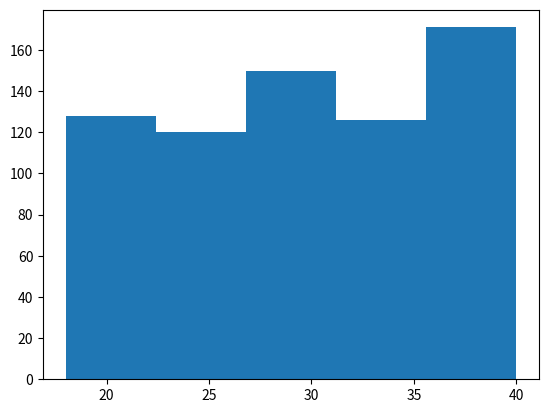

Generate this figure with matplotlib:
import matplotlib.pyplot as plt
data=[3,4,2,4,3,5,3,6,4,3]
Height=[65.78, 71.52, 69.4, 68.22, 67.79, 68.7, 69.8, 70.01, 67.9, 66.78,
 66.49, 67.62, 68.3, 67.12, 68.28, 71.09, 66.46, 68.65, 71.23, 67.13, 67.83,
68.88, 63.48, 68.42, 67.63, 67.21, 70.84, 67.49, 66.53, 65.44, 69.52, 65.81,
67.82, 70.6, 71.8, 69.21, 66.8, 67.66, 67.81, 64.05, 68.57, 65.18, 69.66, 67.97,
65.98, 68.67, 66.88, 67.7, 69.82, 69.09]
Weight=[112.99, 136.49, 153.03, 142.34, 144.3, 123.3, 141.49, 136.46,
112.37, 120.67, 127.45, 114.14, 125.61, 122.46, 116.09, 140.0, 129.5, 142.97,
137.9, 124.04, 141.28, 143.54, 97.9, 129.5, 141.85, 129.72, 142.42, 131.55,
108.33, 113.89, 103.3, 120.75, 125.79, 136.22, 140.1, 128.75, 141.8, 121.23,
131.35, 106.71, 124.36, 124.86, 139.67, 137.37, 106.45, 128.76, 145.68, 116.82,
143.62, 134.93]

Age=[25, 26, 33, 29, 27, 21, 26, 35, 21, 37, 21, 38, 18, 19, 36, 30, 29, 24, 24, 36, 36, 27, 33, 23, 21, 26, 27, 27, 24, 26, 25, 24, 22, 25, 40, 39, 19, 31, 33, 30, 33, 27, 40, 32, 31, 35, 26, 34, 27, 34, 33, 20, 19, 40, 39, 39, 37, 18, 35, 20, 28, 31, 30, 29, 31, 18, 40, 20, 32, 20, 34, 34, 25, 29, 40, 40, 39, 36, 39, 34, 34, 35, 39, 38, 33, 32, 21, 29, 36, 33, 30, 39, 21, 19, 38, 30, 40, 36, 34, 28, 37, 29, 39, 25, 36, 33, 37, 19, 28, 26, 18, 22, 40, 20, 40, 20, 39, 29, 26, 26, 22, 37, 34, 29, 24, 23, 21, 19, 29, 30, 23, 40, 30, 30, 19, 39, 39, 25, 36, 38, 24, 32, 34, 33, 36, 30, 35, 26, 28, 23, 25, 23, 40, 20, 26, 26, 22, 23, 18, 36, 34, 36, 35, 40, 39, 39, 33, 22, 37, 20, 37, 35, 20, 23, 37, 32, 25, 35, 35, 22, 21, 31, 40, 26, 24, 29, 37, 19, 33, 31, 29, 27, 21, 19, 39, 34, 34, 40, 26, 39, 35, 31, 35, 24, 19, 27, 27, 20, 28, 30, 23, 21, 20, 26, 31, 24, 25, 25, 22, 32, 28, 36, 21, 38, 18, 25, 21, 33, 40, 19, 38, 33, 37, 32, 31, 31, 38, 19, 37, 37, 32, 36, 34, 35, 35, 35, 37, 35, 39, 34, 24, 25, 18, 40, 33, 32, 23, 25, 19, 39, 38, 36, 32, 27, 22, 40, 28, 29, 25, 36, 26, 28, 32, 34, 34, 21, 21, 32, 19, 35, 30, 35, 26, 31, 38, 34, 33, 35, 37, 38, 36, 40, 22, 30, 28, 28, 29, 36, 24, 28, 28, 28, 26, 21, 35, 22, 32, 28, 19, 33, 18, 22, 36, 26, 19, 26, 30, 27, 28, 24, 36, 37, 20, 32, 38, 39, 38, 30, 32, 30, 26, 23, 19, 29, 33, 34, 23, 30, 32, 40, 36, 29, 39, 34, 34, 22, 22, 22, 36, 38, 38, 30, 26, 40, 34, 21, 34, 38, 32, 35, 35, 26, 28, 20, 40, 23, 24, 26, 24, 39, 21, 33, 31, 39, 39, 20, 22, 18, 23, 36, 32, 37, 36, 26, 30, 30, 30, 21, 22, 40, 38, 22, 27, 23, 21, 22, 20, 30, 31, 40, 19, 32, 24, 21, 27, 32, 30, 34, 18, 25, 22, 40, 23, 19, 24, 24, 25, 40, 27, 29, 22, 39, 38, 34, 39, 30, 31, 33, 34, 25, 20, 20, 20, 20, 24, 19, 21, 31, 31, 29, 38, 39, 33, 40, 24, 38, 37, 18, 24, 38, 38, 22, 40, 21, 36, 30, 21, 30, 35, 20, 25, 25, 29, 30, 20, 29, 29, 31, 20, 26, 26, 38, 37, 39, 31, 35, 36, 30, 38, 36, 23, 39, 39, 20, 30, 34, 21, 23, 21, 33, 30, 33, 32, 36, 18, 31, 32, 25, 23, 23, 21, 34, 18, 40, 21, 29, 29, 21, 38, 35, 38, 32, 38, 27, 23, 33, 29, 19, 20, 35, 29, 27, 28, 20, 40, 35, 40, 40, 20, 36, 38, 28, 30, 30, 36, 29, 27, 25, 33, 19, 27, 28, 34, 36, 27, 40, 38, 37, 31, 33, 38, 36, 25, 23, 22, 23, 34, 26, 24, 28, 32, 22, 18, 29, 19, 21, 27, 28, 35, 30, 40, 28, 37, 34, 24, 40, 33, 29, 30, 36, 25, 26, 26, 28, 34, 39, 34, 26, 24, 33, 38, 37, 36, 34, 37, 33, 25, 27, 30, 26, 21, 40, 26, 25, 25, 40, 28, 35, 36, 39, 33, 36, 40, 32, 36, 26, 24, 36, 27, 28, 26, 37, 36, 37, 36, 20, 34, 30, 32, 40, 20, 31, 23, 27, 19, 24, 23, 24, 25, 36, 26, 33, 30, 27, 26, 28, 28, 21, 31, 24, 27, 24, 29, 29, 28, 22, 20, 23, 35, 30, 37, 31, 31, 21, 32, 29, 27, 27, 30, 39, 34, 23, 35, 39, 27, 40, 28, 36, 35, 38, 21, 18, 21, 38, 37, 24, 21, 25, 35, 27, 35, 24, 36, 32, 20]

Wage=[17000, 13000, 28000, 45000, 28000, 1200, 15500, 26400, 14000, 35000, 16400, 50000, 2600, 9000, 27000, 150000, 32000, 22000, 65000, 56000, 6500, 30000, 70000, 9000, 6000, 34000, 40000, 30000, 6400, 87000, 20000, 45000, 4800, 34000, 75000, 26000, 4000, 50000, 63000, 14700, 45000, 42000, 10000, 40000, 70000, 14000, 54000, 14000, 23000, 24400, 27900, 4700, 8000, 19000, 17300, 45000, 3900, 2900, 138000, 2100, 60000, 55000, 45000, 40000, 45700, 90000, 40000, 13000, 30000, 2000, 75000, 60000, 70000, 41000, 42000, 31000, 39000, 104000, 52000, 20000, 59000, 66000, 63000, 32000, 11000, 16000, 6400, 17000, 47700, 5000, 25000, 35000, 20000, 14000, 29000, 267000, 31000, 27000, 64000, 39600, 267000, 7100, 33000, 31500, 40000, 23000, 3000, 14000, 44000, 15100, 2600, 6200, 50000, 3000, 25000, 2000, 38000, 22000, 20000, 2500, 1500, 42000, 30000, 27000, 7000, 11900, 27000, 24000, 4300, 30200, 2500, 30000, 70000, 38700, 8000, 36000, 66000, 24000, 95000, 39000, 20000, 23000, 56000, 25200, 62000, 12000, 13000, 35000, 35000, 14000, 24000, 12000, 14000, 31000, 40000, 22900, 12000, 14000, 1600, 12000, 80000, 90000, 126000, 1600, 100000, 8000, 71000, 40000, 42000, 40000, 120000, 35000, 1200, 4000, 32000, 8000, 14500, 65000, 15000, 3000, 2000, 23900, 1000, 22000, 18200, 8000, 30000, 23000, 30000, 27000, 70000, 40000, 18000, 3100, 57000, 25000, 32000, 10000, 4000, 49000, 93000, 35000, 49000, 40000, 5500, 30000, 25000, 5700, 6000, 30000, 42900, 8000, 5300, 90000, 85000, 15000, 17000, 5600, 11500, 52000, 1000, 42000, 2100, 50000, 1500, 40000, 28000, 5300, 149000, 3200, 12000, 83000, 45000, 31200, 25000, 72000, 70000, 7000, 23000, 40000, 40000, 28000, 10000, 48000, 20000, 60000, 19000, 25000, 39000, 68000, 2300, 23900, 5000, 16300, 80000, 45000, 12000, 9000, 1300, 35000, 35000, 47000, 32000, 18000, 20000, 20000, 23400, 48000, 8000, 5200, 33500, 22000, 22000, 52000, 104000, 28000, 13000, 12000, 15000, 53000, 27000, 50000, 13900, 23000, 28100, 23000, 12000, 55000, 83000, 31000, 33200, 45000, 3000, 18000, 11000, 41000, 36000, 33600, 38000, 45000, 53000, 24000, 3000, 37500, 7700, 4800, 29000, 6600, 12400, 20000, 2000, 1100, 55000, 13400, 10000, 6000, 6000, 16000, 19000, 8300, 52000, 58000, 27000, 25000, 80000, 10000, 22000, 18000, 21000, 8000, 15200, 15000, 5000, 50000, 89000, 7000, 65000, 58000, 42000, 55000, 40000, 14000, 36000, 30000, 7900, 6000, 1200, 10000, 54000, 12800, 35000, 34000, 40000, 45000, 9600, 3300, 39000, 22000, 40000, 68000, 24400, 1000, 10800, 8400, 50000, 22000, 20000, 20000, 1300, 9000, 14200, 32000, 65000, 18000, 18000, 3000, 16700, 1500, 1400, 15000, 55000, 42000, 70000, 35000, 21600, 5800, 35000, 5700, 1700, 40000, 40000, 45000, 25000, 13000, 6400, 11000, 4200, 30000, 32000, 120000, 10000, 19000, 12000, 13000, 37000, 40000, 38000, 60000, 3100, 16000, 18000, 130000, 5000, 5000, 35000, 1000, 14300, 100000, 20000, 33000, 8000, 9400, 87000, 2500, 12000, 12000, 33000, 16500, 25500, 7200, 2300, 3100, 2100, 3200, 45000, 40000, 3800, 30000, 12000, 62000, 45000, 46000, 50000, 40000, 13000, 50000, 23000, 4000, 40000, 25000, 16000, 3000, 80000, 27000, 68000, 3500, 1300, 10000, 46000, 5800, 24000, 12500, 50000, 48000, 29000, 19000, 26000, 30000, 10000, 10000, 20000, 43000, 105000, 55000, 5000, 65000, 68000, 38000, 47000, 48700, 6100, 55000, 30000, 5000, 3500, 23400, 11400, 7000, 1300, 80000, 65000, 45000, 19000, 3000, 17100, 22900, 31200, 35000, 3000, 5000, 1000, 36000, 4800, 60000, 9800, 30000, 85000, 18000, 24000, 60000, 30000, 2000, 39000, 12000, 10500, 60000, 36000, 10500, 3600, 1200, 28600, 48000, 20800, 5400, 9600, 30000, 30000, 20000, 6700, 30000, 3200, 42000, 37000, 5000, 18000, 20000, 14000, 12000, 18000, 3000, 13500, 35000, 38000, 30000, 36000, 66000, 45000, 32000, 46000, 80000, 27000, 4000, 21000, 7600, 16000, 10300, 27000, 19000, 14000, 19000, 3100, 20000, 2700, 27000, 7000, 13600, 75000, 35000, 36000, 25000, 6000, 36000, 50000, 46000, 3000, 37000, 40000, 30000, 48800, 19700, 16000, 14000, 12000, 25000, 25000, 28600, 17000, 31200, 57000, 23000, 23500, 46000, 18700, 26700, 9900, 16000, 3000, 52000, 51000, 14000, 14400, 27000, 26000, 60000, 25000, 6000, 20000, 3000, 69000, 24800, 12000, 3100, 18000, 20000, 267000, 28000, 9800, 18200, 80000, 6800, 21100, 20000, 68000, 20000, 45000, 8000, 40000, 31900, 28000, 24000, 2000, 32000, 11000, 20000, 5900, 16100, 23900, 40000, 37500, 11000, 55000, 37500, 60000, 23000, 9500, 34500, 4000, 9000, 11200, 35200, 30000, 18000, 21800, 19700, 16700, 12500, 11300, 4000, 39000, 32000, 14000, 65000, 50000, 2000, 30400, 22000, 1600, 56000, 40000, 85000, 9000, 10000, 19000, 5300, 5200, 43000, 60000, 50000, 38000, 267000, 15600, 1800, 17000, 45000, 31000, 5000, 8000, 43000, 103000, 45000, 8800, 26000, 47000, 40000, 8000]

temp=list(set(Height))
b=len(temp)
#plt.hist(Weight, 5)
#plt.scatter(Height, Weight)
#plt.bar(Height, Weight)
#plt.scatter(Age, Wage)
plt.hist(Age, 5)
plt.show()
